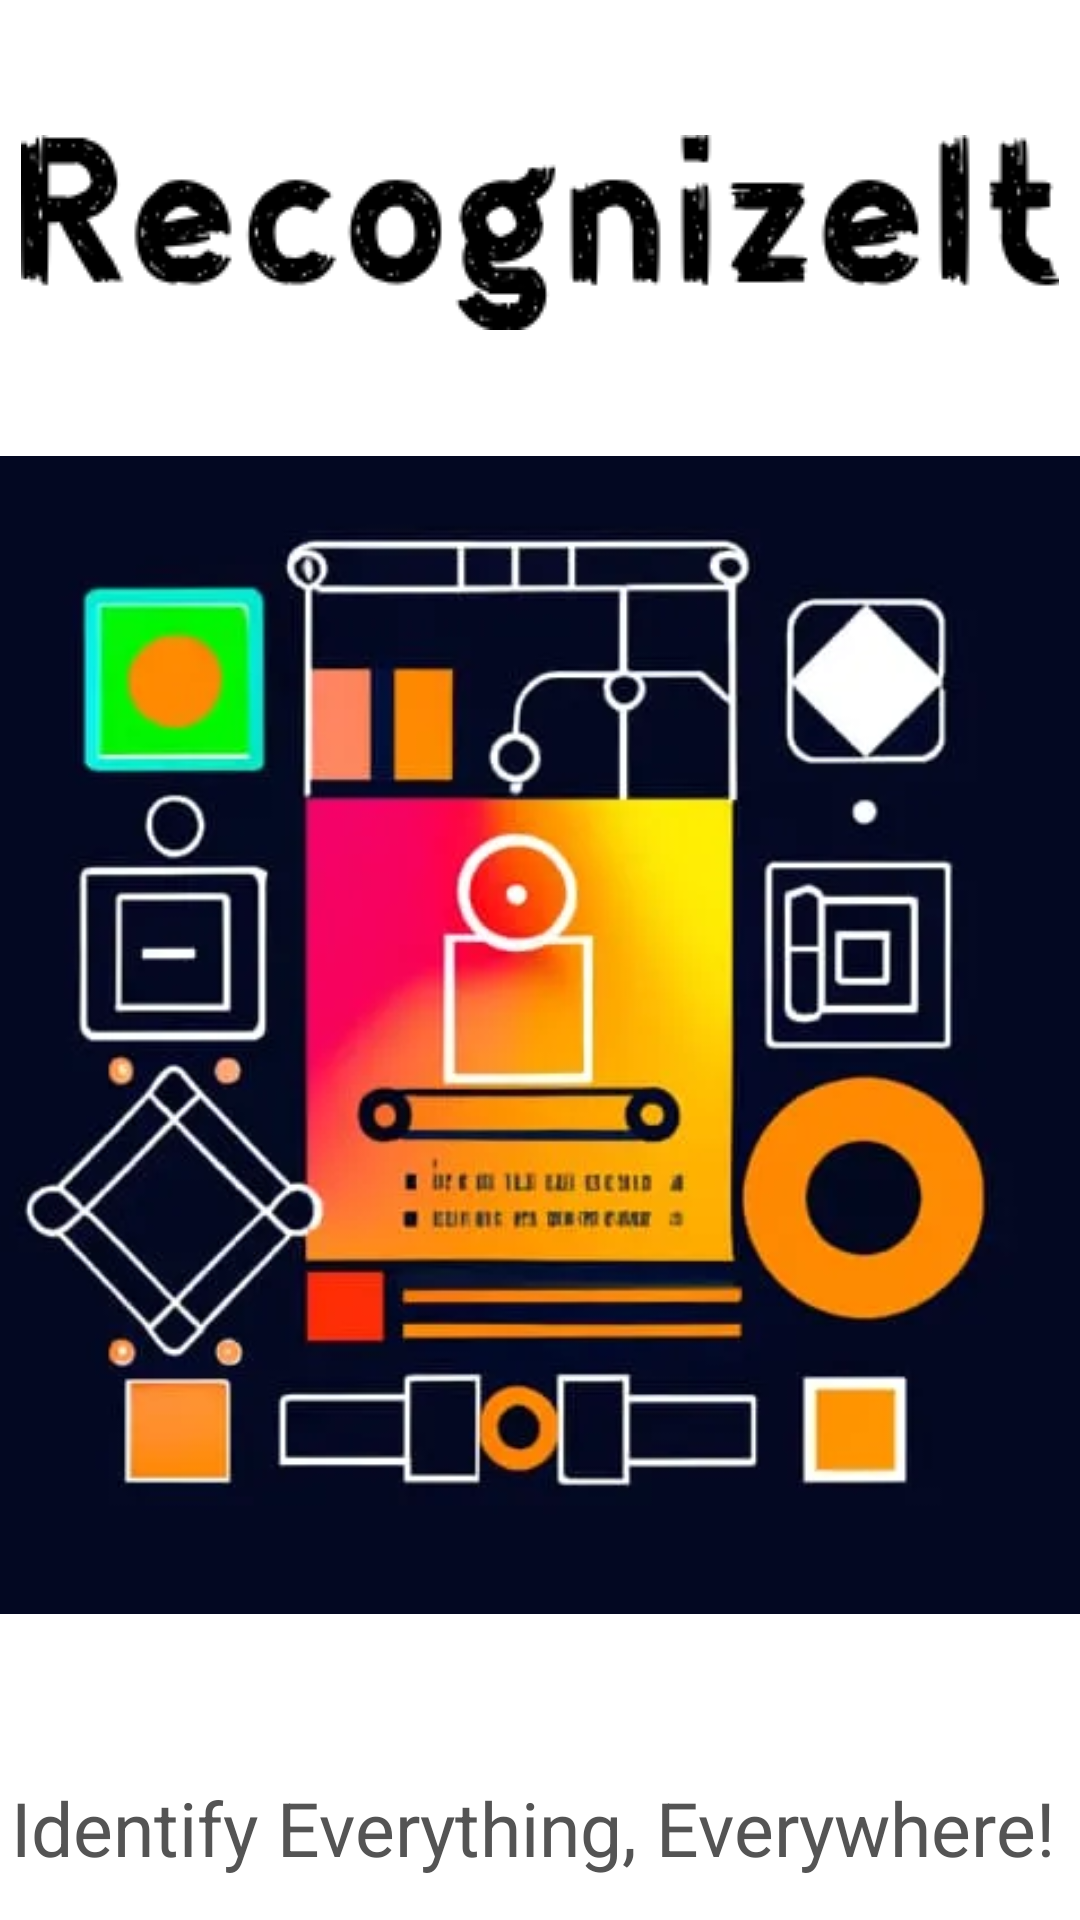

Write the Android layout XML for this screen, with the resource values it uses.
<!-- AndroidManifest.xml: application theme Theme.Food_Object_Detector -->
<!-- res/layout/activity_main.xml -->
<?xml version="1.0" encoding="utf-8"?>
<RelativeLayout xmlns:android="http://schemas.android.com/apk/res/android"
    xmlns:app="http://schemas.android.com/apk/res-auto"
    xmlns:tools="http://schemas.android.com/tools"
    android:layout_width="match_parent"
    android:layout_height="match_parent"
    android:background="#FFFFFF"
    tools:context=".MainActivity">


    <androidx.constraintlayout.widget.ConstraintLayout
        android:layout_width="match_parent"
        android:layout_height="match_parent">

        <ImageView
            android:id="@+id/imageView2"
            android:layout_width="wrap_content"
            android:layout_height="wrap_content"
            app:layout_constraintBottom_toBottomOf="parent"
            app:layout_constraintEnd_toEndOf="parent"
            app:layout_constraintHorizontal_bias="0.492"
            app:layout_constraintStart_toStartOf="parent"
            app:layout_constraintTop_toTopOf="parent"
            app:layout_constraintVertical_bias="0.078"
            app:srcCompat="@drawable/a8">

        </ImageView>

        <ImageView
            android:id="@+id/imageView3"
            android:layout_width="386dp"
            android:layout_height="398dp"
            android:layout_centerHorizontal="true"
            android:layout_centerVertical="true"
            android:layout_marginTop="36dp"
            app:layout_constraintBottom_toBottomOf="parent"
            app:layout_constraintEnd_toEndOf="parent"
            app:layout_constraintHorizontal_bias="0.48"
            app:layout_constraintStart_toStartOf="parent"
            app:layout_constraintTop_toBottomOf="@+id/imageView2"
            app:layout_constraintVertical_bias="0.0"
            app:srcCompat="@drawable/immagine">


        </ImageView>

        <TextView
            android:id="@+id/textView"
            android:layout_width="353dp"
            android:layout_height="45dp"
            android:layout_marginTop="48dp"
            android:text="Identify Everything, Everywhere!"
            android:textColor="#545454"
            android:textSize="25sp"
            app:layout_constraintBottom_toBottomOf="parent"
            app:layout_constraintEnd_toEndOf="parent"
            app:layout_constraintStart_toStartOf="parent"
            app:layout_constraintTop_toBottomOf="@+id/imageView3"
            app:layout_constraintVertical_bias="0.068">

        </TextView>
    </androidx.constraintlayout.widget.ConstraintLayout>


</RelativeLayout>
<!-- resources referenced by this layout -->
<resources>
  <!-- drawable a8: png bitmap (drawable, 7655 bytes) -->
  <!-- drawable immagine: png bitmap (drawable, 216863 bytes) -->
  <style name="Theme.Food_Object_Detector" parent="Theme.MaterialComponents.DayNight.DarkActionBar">
          
          <item name="colorPrimary">@color/purple_500</item>
          <item name="colorPrimaryVariant">@color/purple_700</item>
          <item name="colorOnPrimary">@color/white</item>
          
          <item name="colorSecondary">@color/teal_200</item>
          <item name="colorSecondaryVariant">@color/teal_700</item>
          <item name="colorOnSecondary">@color/black</item>
          
          <item name="android:statusBarColor" tools:targetApi="l">?attr/colorPrimaryVariant</item>
          
      </style>
  <!-- not gathered from this repository: default colours our renderer supplied (Android Studio template values) -->
  <color name="purple_500">#FF6200EE</color>
  <color name="purple_700">#FF3700B3</color>
  <color name="teal_200">#FF03DAC5</color>
  <color name="teal_700">#FF018786</color>
  <color name="black">#FF000000</color>
  <color name="white">#FFFFFFFF</color>
</resources>
